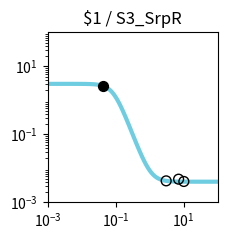

Reproduce this figure in Python. (Note: this script raises an exception after producing the figure.)
import matplotlib.pyplot as plt
import matplotlib.ticker as ticker
import numpy as np

fig, ax = plt.subplots(figsize=(2.5,2.5))

plt.xlim(1.000000e-03, 1.000000e+02)
plt.ylim(1.000000e-03, 1.000000e+02)

x = np.array([1.000000e-03,1.122018e-03,1.258925e-03,1.412538e-03,1.584893e-03,1.778279e-03,1.995262e-03,2.238721e-03,2.511886e-03,2.818383e-03,3.162278e-03,3.548134e-03,3.981072e-03,4.466836e-03,5.011872e-03,5.623413e-03,6.309573e-03,7.079458e-03,7.943282e-03,8.912509e-03,1.000000e-02,1.122018e-02,1.258925e-02,1.412538e-02,1.584893e-02,1.778279e-02,1.995262e-02,2.238721e-02,2.511886e-02,2.818383e-02,3.162278e-02,3.548134e-02,3.981072e-02,4.466836e-02,5.011872e-02,5.623413e-02,6.309573e-02,7.079458e-02,7.943282e-02,8.912509e-02,1.000000e-01,1.122018e-01,1.258925e-01,1.412538e-01,1.584893e-01,1.778279e-01,1.995262e-01,2.238721e-01,2.511886e-01,2.818383e-01,3.162278e-01,3.548134e-01,3.981072e-01,4.466836e-01,5.011872e-01,5.623413e-01,6.309573e-01,7.079458e-01,7.943282e-01,8.912509e-01,1.000000e+00,1.122018e+00,1.258925e+00,1.412538e+00,1.584893e+00,1.778279e+00,1.995262e+00,2.238721e+00,2.511886e+00,2.818383e+00,3.162278e+00,3.548134e+00,3.981072e+00,4.466836e+00,5.011872e+00,5.623413e+00,6.309573e+00,7.079458e+00,7.943282e+00,8.912509e+00,1.000000e+01,1.122018e+01,1.258925e+01,1.412538e+01,1.584893e+01,1.778279e+01,1.995262e+01,2.238721e+01,2.511886e+01,2.818383e+01,3.162278e+01,3.548134e+01,3.981072e+01,4.466836e+01,5.011872e+01,5.623413e+01,6.309573e+01,7.079458e+01,7.943282e+01,8.912509e+01,1.000000e+02,])
y = np.array([3.055511e+00,3.055503e+00,3.055493e+00,3.055479e+00,3.055460e+00,3.055434e+00,3.055399e+00,3.055352e+00,3.055287e+00,3.055200e+00,3.055081e+00,3.054920e+00,3.054700e+00,3.054403e+00,3.053999e+00,3.053451e+00,3.052707e+00,3.051698e+00,3.050328e+00,3.048470e+00,3.045951e+00,3.042536e+00,3.037912e+00,3.031655e+00,3.023201e+00,3.011795e+00,2.996445e+00,2.975850e+00,2.948334e+00,2.911776e+00,2.863563e+00,2.800597e+00,2.719406e+00,2.616419e+00,2.488466e+00,2.333533e+00,2.151671e+00,1.945822e+00,1.722197e+00,1.489845e+00,1.259332e+00,1.040899e+00,8.427287e-01,6.699156e-01,5.243390e-01,4.052373e-01,3.101035e-01,2.355585e-01,1.780200e-01,1.341227e-01,1.009293e-01,7.599818e-02,5.736745e-02,4.349753e-02,3.320095e-02,2.557309e-02,1.993103e-02,1.576258e-02,1.268548e-02,1.041542e-02,8.741505e-03,7.507605e-03,6.598282e-03,5.928281e-03,5.434683e-03,5.071079e-03,4.803255e-03,4.605990e-03,4.460701e-03,4.353698e-03,4.274892e-03,4.216854e-03,4.174112e-03,4.142634e-03,4.119453e-03,4.102381e-03,4.089809e-03,4.080550e-03,4.073732e-03,4.068710e-03,4.065012e-03,4.062289e-03,4.060284e-03,4.058807e-03,4.057719e-03,4.056918e-03,4.056328e-03,4.055894e-03,4.055574e-03,4.055338e-03,4.055165e-03,4.055037e-03,4.054943e-03,4.054874e-03,4.054823e-03,4.054785e-03,4.054757e-03,4.054737e-03,4.054722e-03,4.054711e-03,4.054703e-03,])
c = "#6fcde1"

hi_x = np.array([4.373050e-02,])
hi_y = np.array([2.721927e+00,])
lo_x = np.array([1.015083e+01,3.069239e+00,7.125322e+00,])
lo_y = np.array([4.119476e-03,4.293915e-03,4.812881e-03,])

plt.loglog(x,y,lw=3,color=c)
plt.scatter(hi_x,hi_y,marker='o',s=50,color='black',zorder=10)
plt.scatter(lo_x,lo_y,marker='o',s=50,edgecolors='black',color='none',zorder=10)

plt.title("$1 / S3_SrpR")

ax.xaxis.set_major_locator(ticker.LogLocator(numticks=3))
ax.yaxis.set_major_locator(ticker.LogLocator(numticks=3))

ax.set_aspect('equal')
plt.tight_layout()

plt.savefig("/root/output/response_plot_$1_S3_SrpR.png", bbox_inches='tight')
